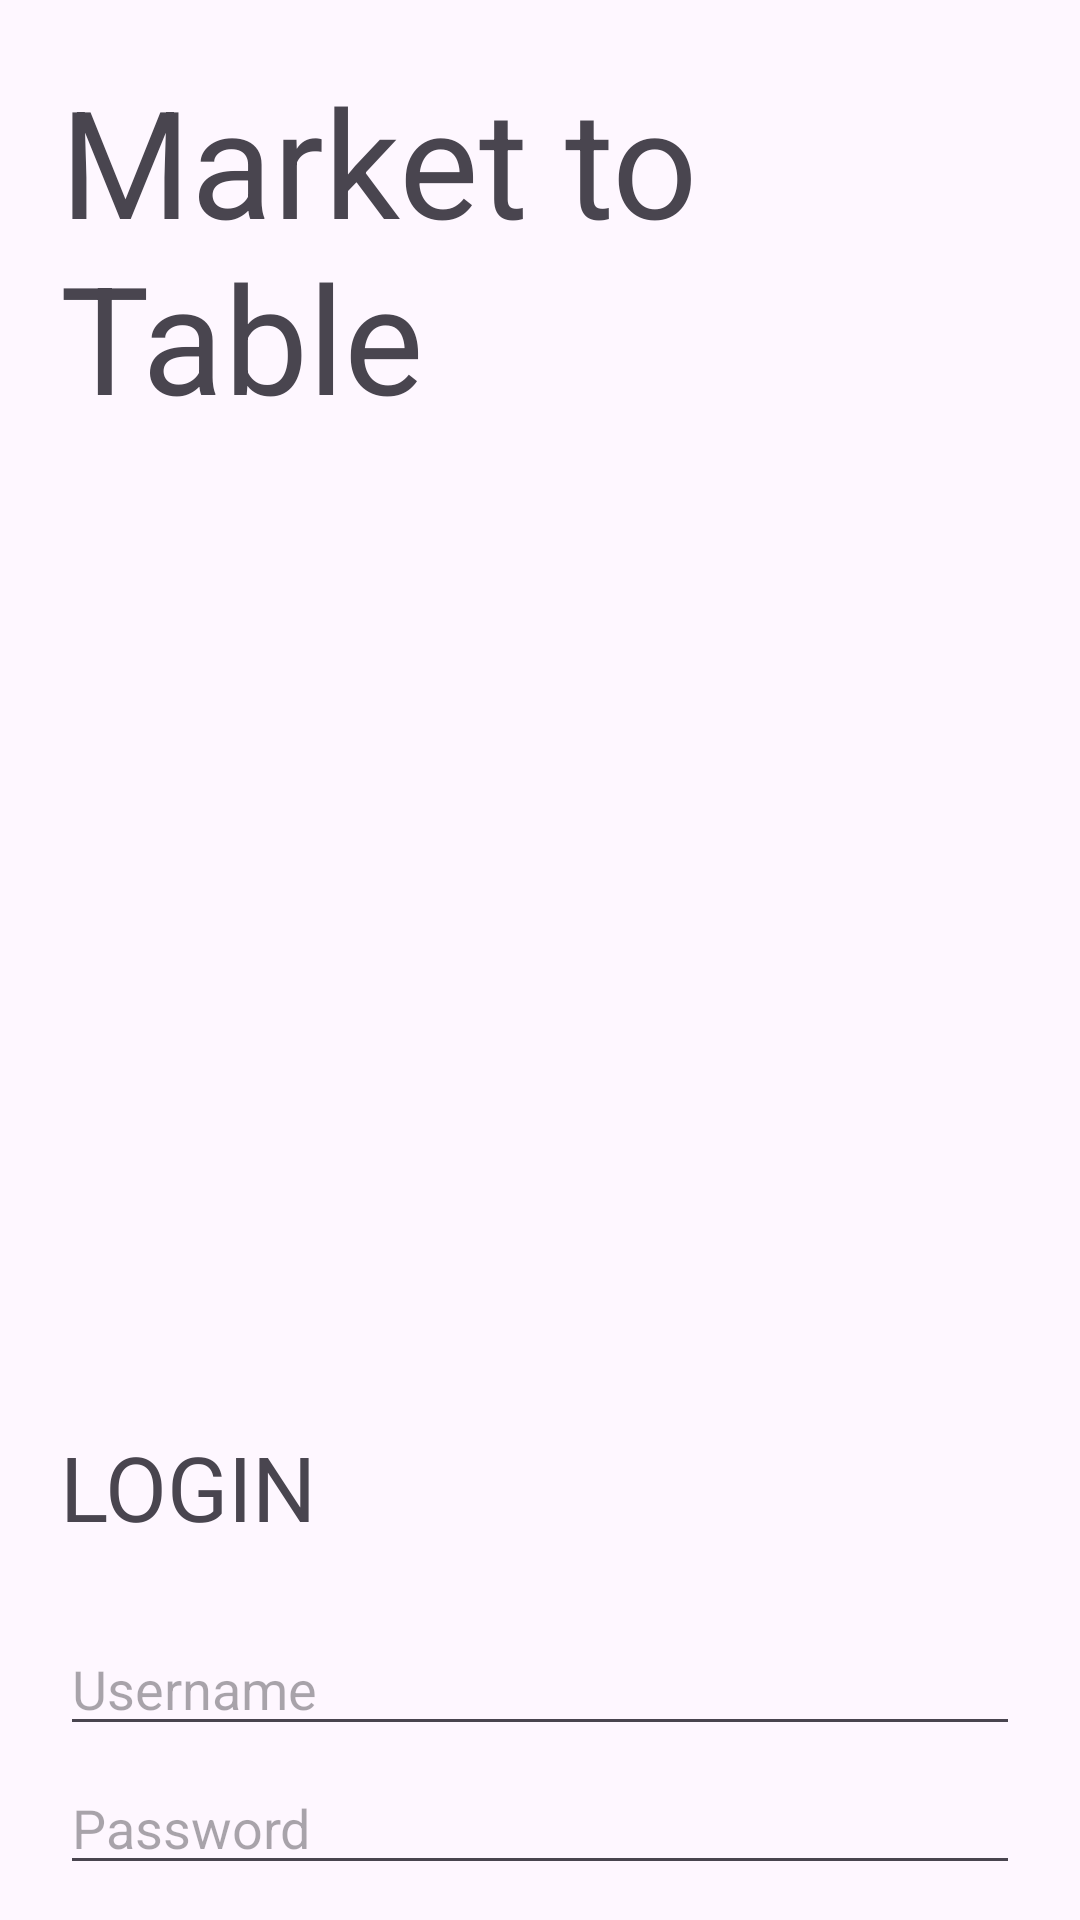

Produce the Android XML layout that renders to this screen, including the resource entries it uses.
<!-- AndroidManifest.xml: application theme Theme.MarketToTable -->
<!-- res/layout/intro_layout.xml -->
<?xml version="1.0" encoding="utf-8"?>
<RelativeLayout xmlns:android="http://schemas.android.com/apk/res/android"
    android:layout_width="match_parent"
    android:layout_height="match_parent"
    android:background="@drawable/background_intro"
    >

    <TextView
        android:layout_width="wrap_content"
        android:layout_height="wrap_content"
        android:text="@string/app_name"
        android:textSize="50dp"
        android:layout_centerHorizontal="true"
        android:layout_margin="20dp"
        android:id="@+id/app_name"
        />

    <ImageView
        android:layout_width="250dp"
        android:layout_height="250dp"
        android:layout_centerHorizontal="true"
        android:id="@+id/logo"
        android:src="@drawable/logo"
        android:layout_below="@id/app_name"
        android:layout_margin="20dp"
        />

    <TextView
        android:layout_width="wrap_content"
        android:layout_height="wrap_content"
        android:text="LOGIN"
        android:layout_below="@id/logo"
        android:layout_margin="20dp"
        android:textSize="30dp"
        android:id="@+id/login_text"
    />

    <EditText
        android:layout_width="match_parent"
        android:layout_height="wrap_content"
        android:layout_marginTop="5dp"
        android:layout_marginStart="20dp"
        android:layout_marginEnd="20dp"
        android:layout_below="@id/login_text"
        android:hint="Username"
        android:id="@+id/user_edit"
        />

    <EditText
        android:layout_width="match_parent"
        android:layout_height="wrap_content"
        android:layout_marginTop="5dp"
        android:layout_marginStart="20dp"
        android:layout_marginEnd="20dp"
        android:layout_below="@id/user_edit"
        android:hint="Password"
        android:id="@+id/pass_edit"

        />

    <Button
        android:id="@+id/login_butt"
        android:layout_width="match_parent"
        android:layout_height="wrap_content"
        android:layout_below="@id/pass_edit"
        android:layout_marginStart="20dp"
        android:layout_marginTop="20dp"


        android:layout_marginEnd="20dp"
        android:layout_marginBottom="20dp"
        android:background="@color/black"
        android:text="Login"
        android:textColorHighlight="#000000"
        android:textColorLink="#000000" />

    <Button
        android:id="@+id/signup_butt"
        android:layout_width="match_parent"
        android:layout_height="wrap_content"
        android:layout_below="@id/login_butt"
        android:layout_marginStart="20dp"
        android:layout_marginEnd="20dp"
        android:layout_marginBottom="20dp"
        android:text="Sign Up" />



</RelativeLayout>
<!-- resources referenced by this layout -->
<resources>
  <string name="app_name">Market to Table</string>
  <style name="Theme.MarketToTable" parent="Base.Theme.MarketToTable" />
  <style name="Base.Theme.MarketToTable" parent="Theme.Material3.DayNight.NoActionBar">
          
          
      </style>
  <!-- not gathered from this repository: default colours our renderer supplied (Android Studio template values) -->
  <color name="black">#FF000000</color>
</resources>
